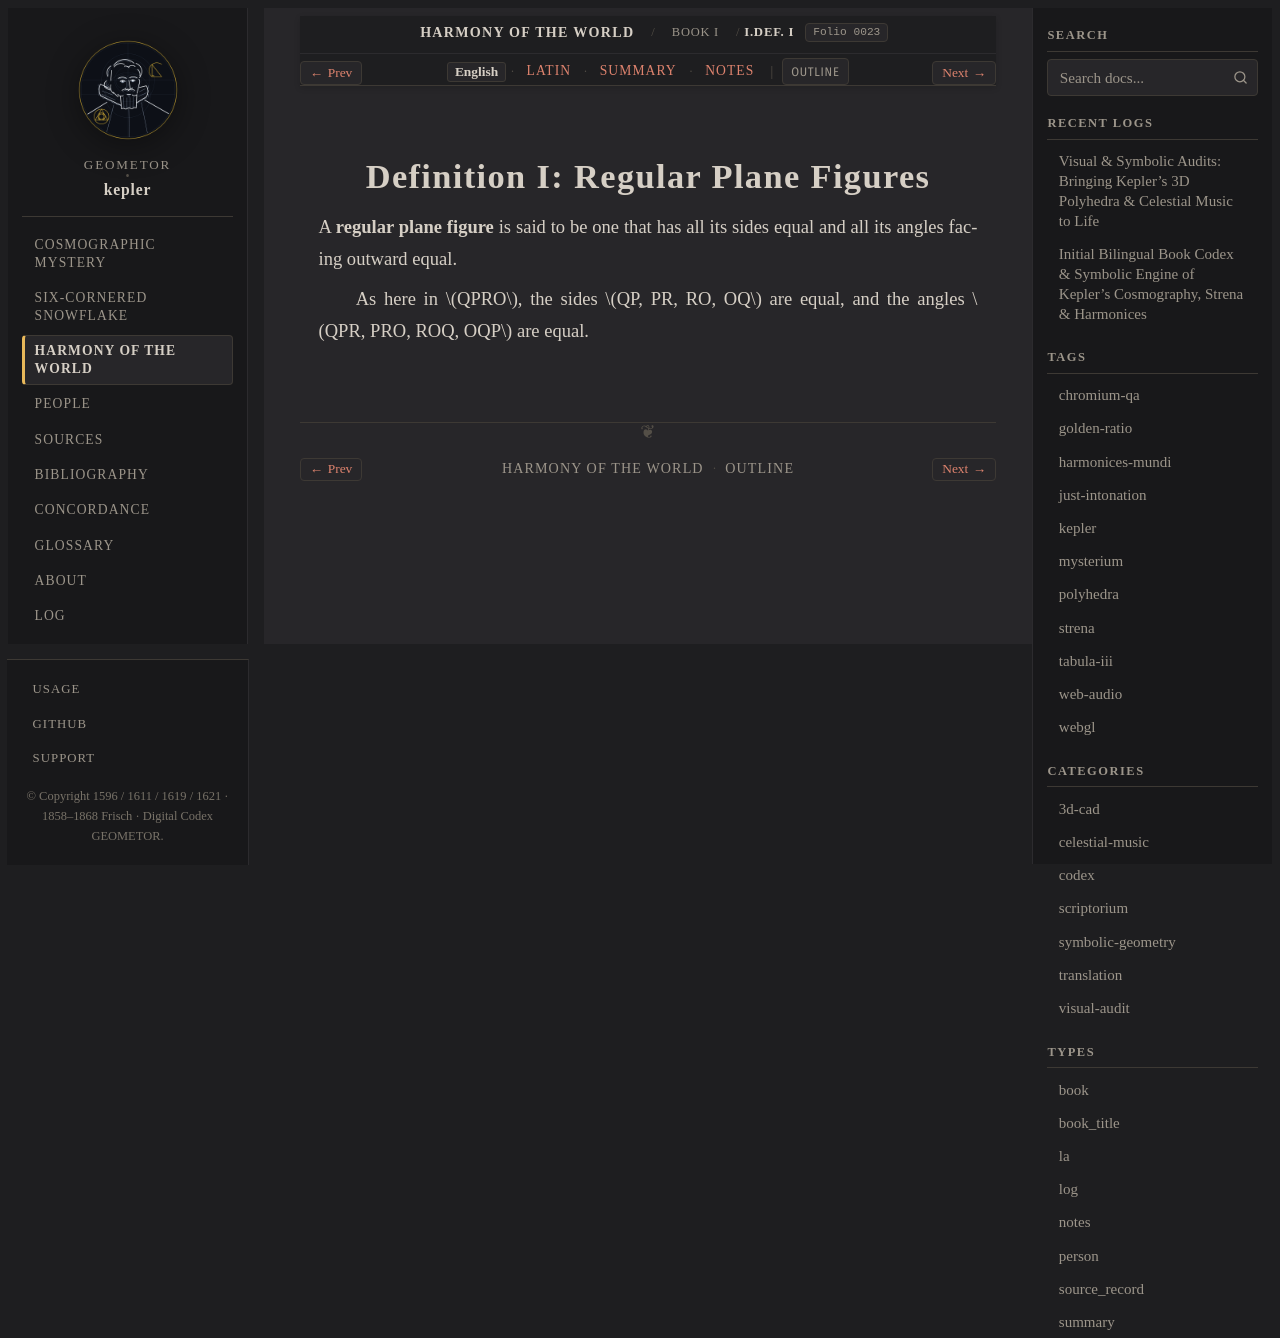

repository: geometor/kepler · page: harmonices_mundi/liber_i/def_01/index.html · generator: sphinx

:layout: book
:canonical_id: I.Def. I
:order: 2
:folio: harmonices_mundi:0023

.. _hm-liber-i-def_01-en:
.. _hm-liber-i-def_01:

Definition I: Regular Plane Figures
===================================

.. folio:: harmonices_mundi:0023
   :page: p. 6

A **regular plane figure** is said to be one that has all its sides equal and all its angles facing outward equal.

As here in :math:`QPRO`, the sides :math:`QP, PR, RO, OQ` are equal, and the angles :math:`QPR, PRO, ROQ, OQP` are equal.
